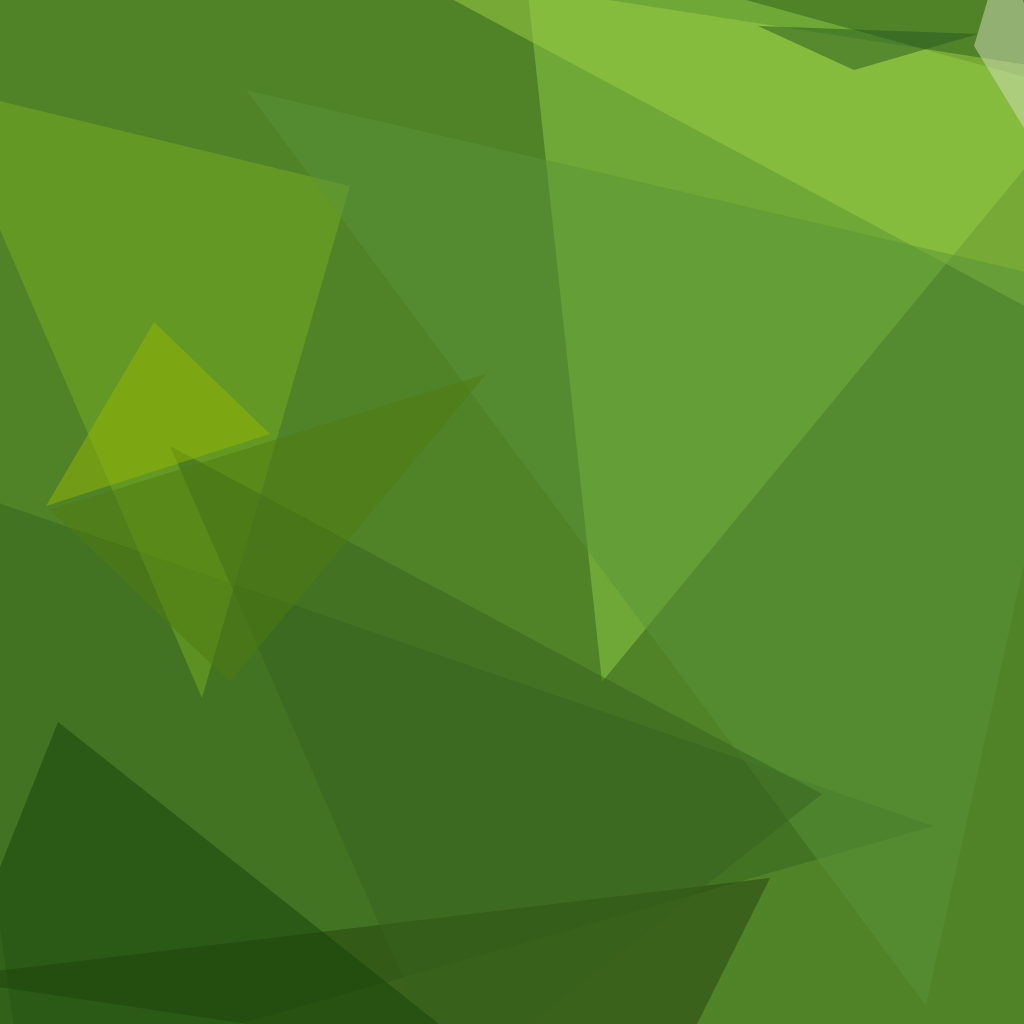
t = 0.00 s
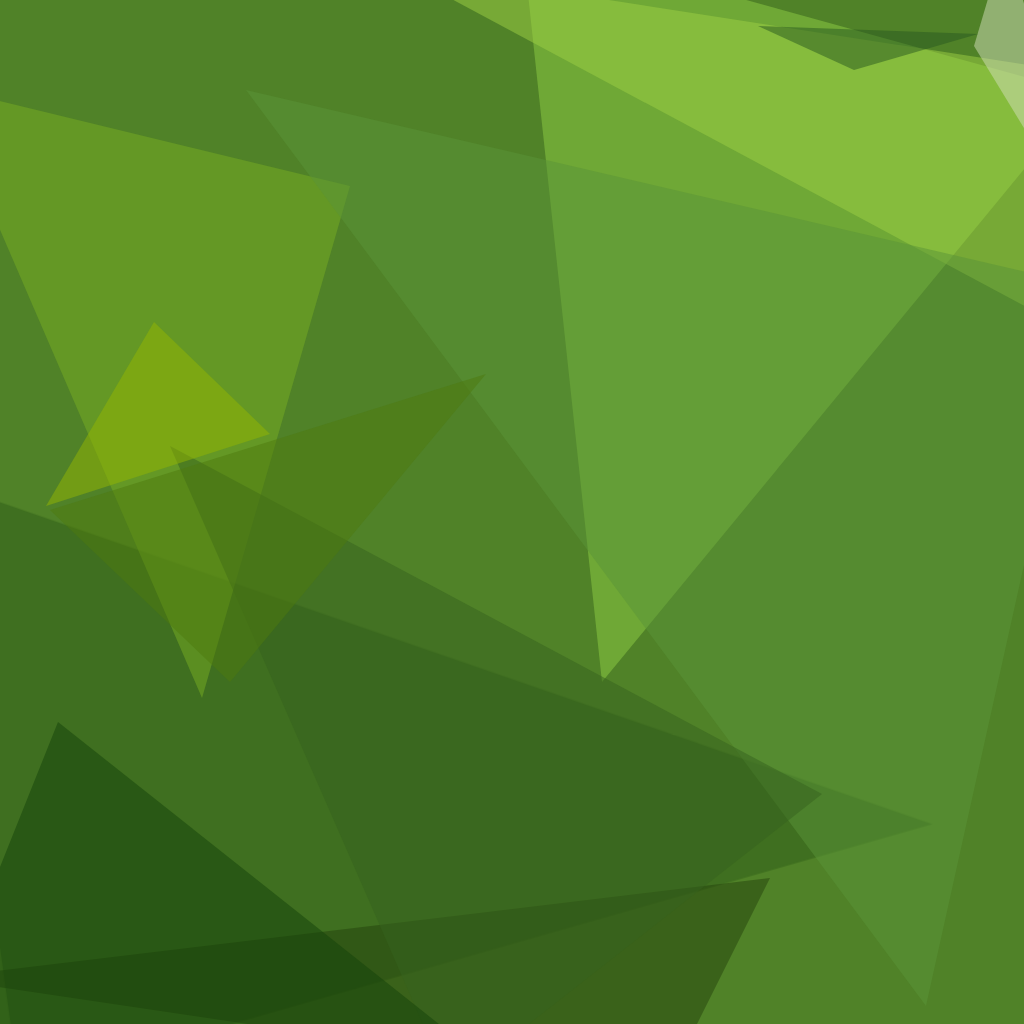
t = 1.67 s
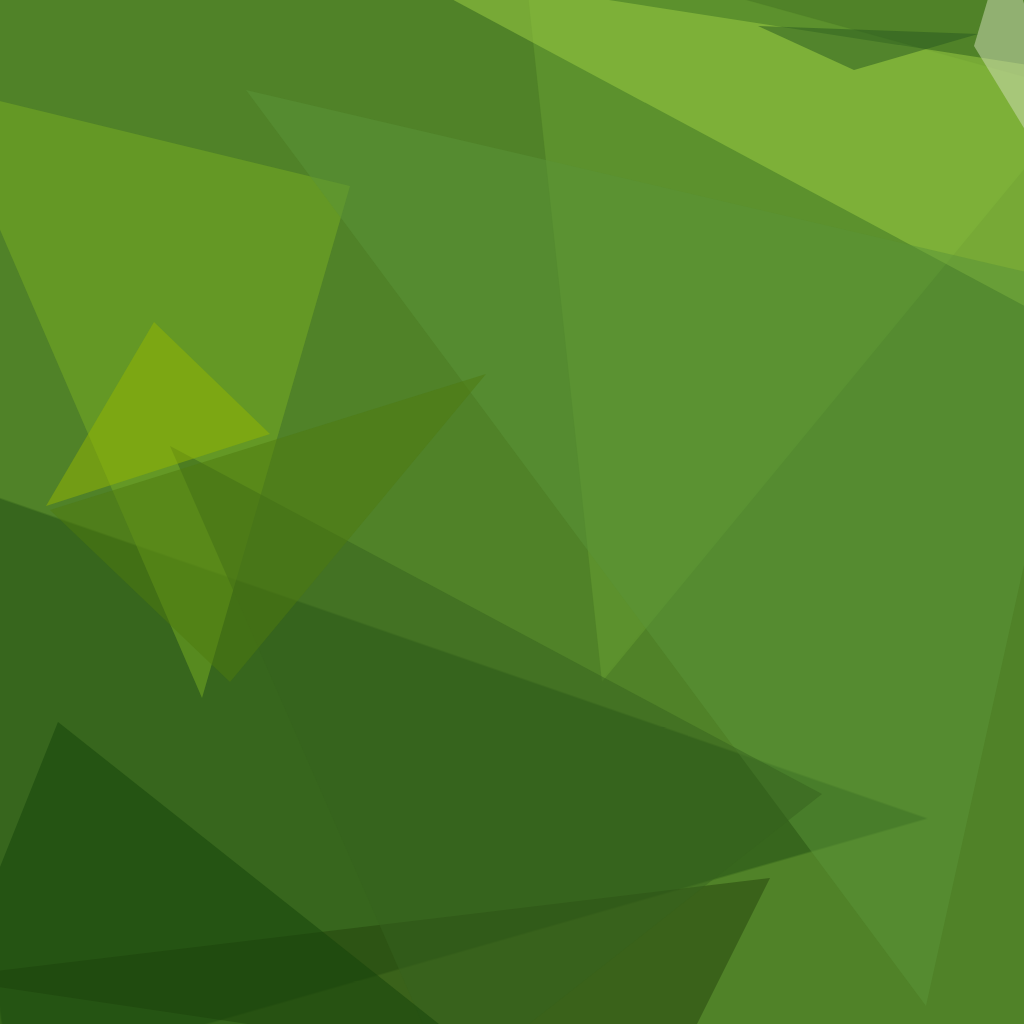
t = 3.33 s
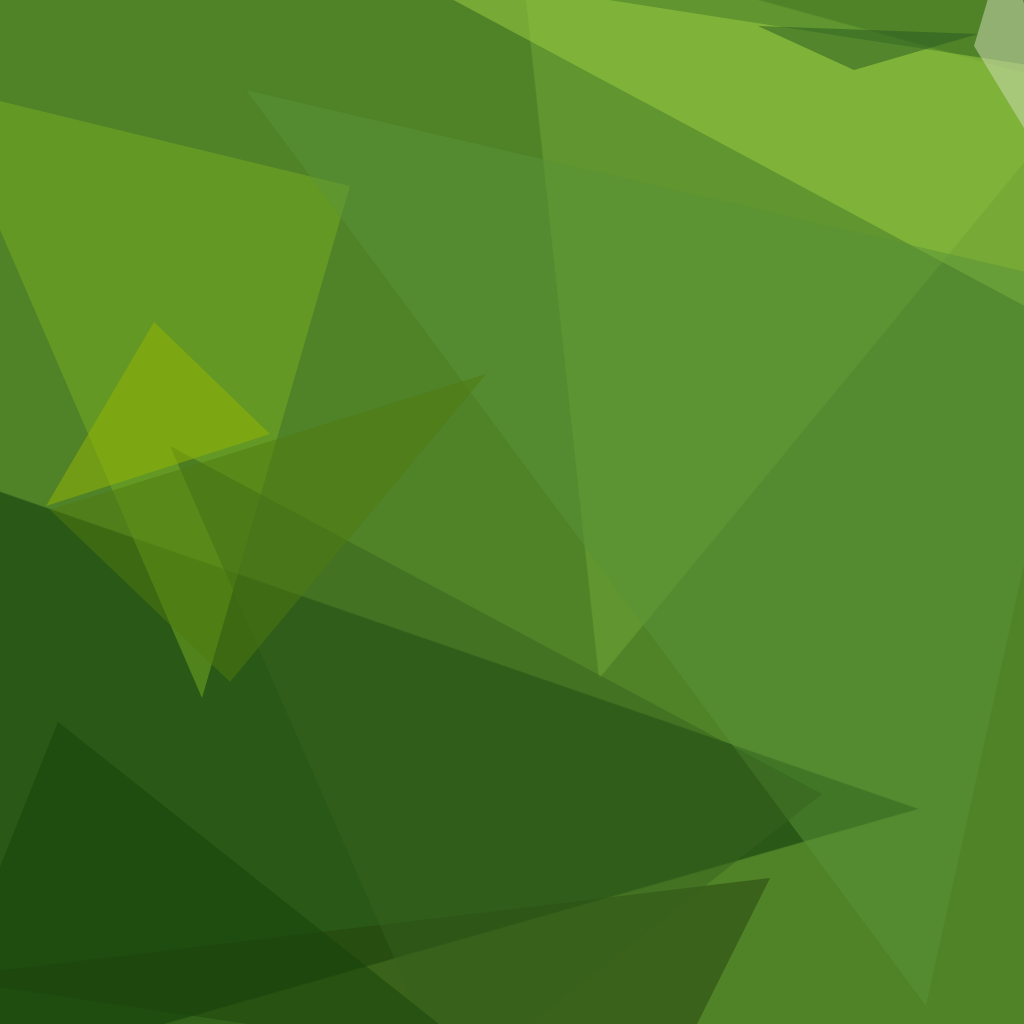
t = 5.00 s
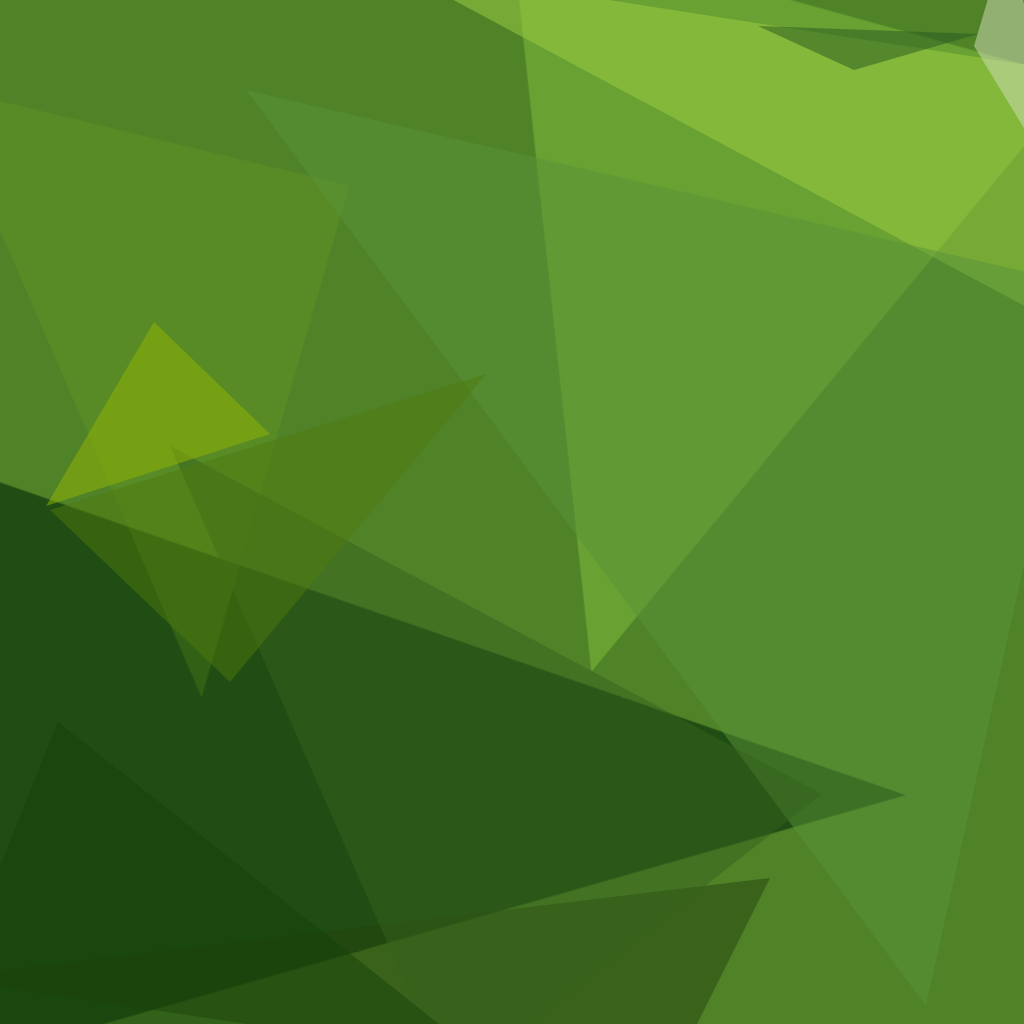
t = 6.67 s
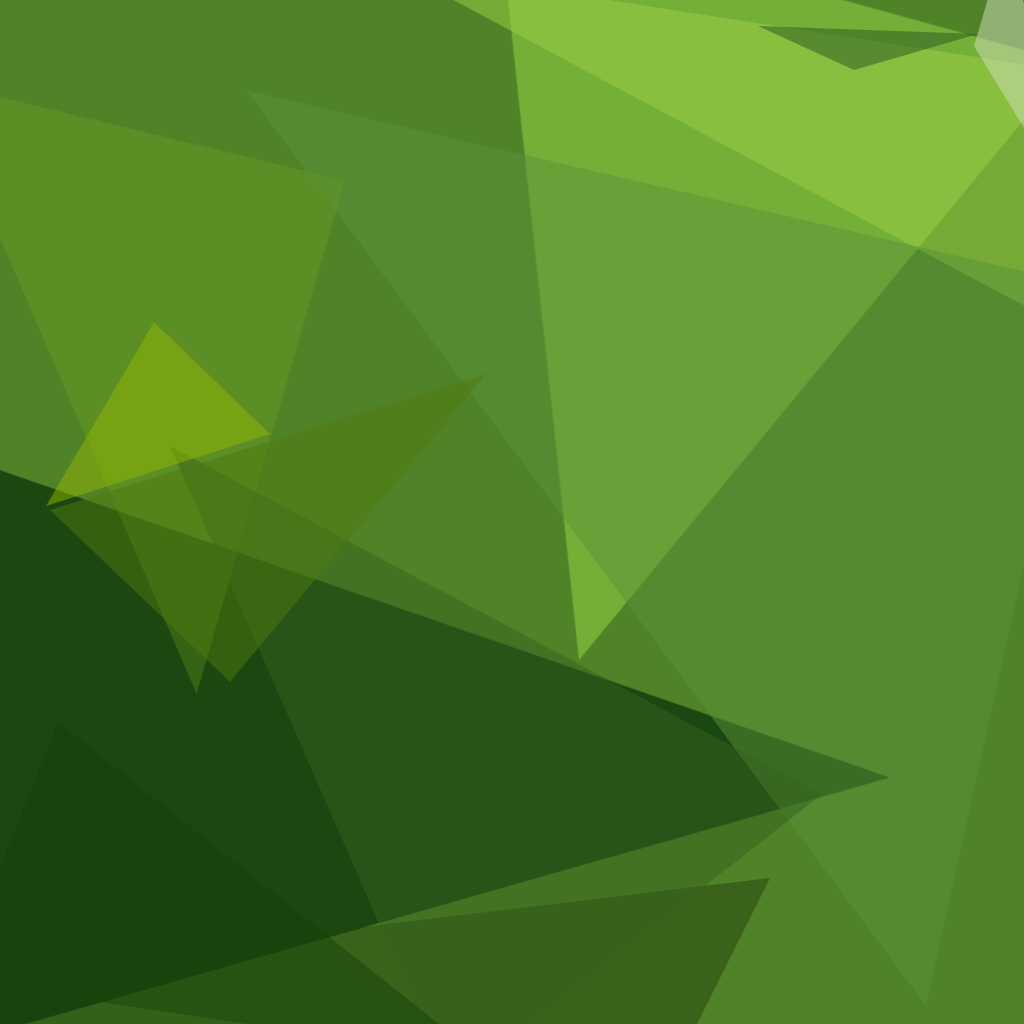
t = 8.33 s

The animated SVG that drew these frames (rendered in a browser with its animation timeline set to each time). Animation: 4 CSS @keyframes rules; frames cover the first 8.33 s, repeats indefinitely.

<svg xmlns="http://www.w3.org/2000/svg" version="1.1" width="1024" height="1024">
<style>
  @keyframes rotate1 { from { transform: rotate(0deg); } to { transform: rotate(360deg); } }
  @keyframes rotate2 { from { transform: rotate(0deg); } to { transform: rotate(-360deg); } }
  @keyframes colorShift {
    0% { fill-opacity: 0.2; }
    25% { fill-opacity: 0.8; }
    50% { fill-opacity: 0.2; }
    75% { fill-opacity: 0.8; }
    100% { fill-opacity: 0.2; }
  }
  @keyframes zoom {
    0% { transform: scale(1); }
    50% { transform: scale(1.2); }
    100% { transform: scale(1); }
  }
  /* Group 1 - Starts immediately */
  .polygon-1 { animation: rotate1 270s linear infinite, colorShift 36s ease-in-out infinite, zoom 54s ease-in-out infinite; transform-origin: center; }
  .polygon-2 { animation: rotate2 270s linear infinite, colorShift 36s ease-in-out infinite, zoom 54s ease-in-out infinite; transform-origin: center; animation-delay: 3s; }
  .polygon-3 { animation: rotate1 270s linear infinite, colorShift 36s ease-in-out infinite, zoom 54s ease-in-out infinite; transform-origin: center; animation-delay: 6s; }
  
  /* Group 2 - Starts after 2s */
  .polygon-4 { animation: rotate2 270s linear infinite, colorShift 36s ease-in-out infinite, zoom 54s ease-in-out infinite; transform-origin: center; animation-delay: 9s; }
  .polygon-5 { animation: rotate1 270s linear infinite, colorShift 36s ease-in-out infinite, zoom 54s ease-in-out infinite; transform-origin: center; animation-delay: 12s; }
  .polygon-6 { animation: rotate2 270s linear infinite, colorShift 36s ease-in-out infinite, zoom 54s ease-in-out infinite; transform-origin: center; animation-delay: 15s; }
  
  /* Group 3 - Starts after 4s */
  .polygon-7 { animation: rotate1 270s linear infinite, colorShift 36s ease-in-out infinite, zoom 54s ease-in-out infinite; transform-origin: center; animation-delay: 18s; }
  .polygon-8 { animation: rotate2 270s linear infinite, colorShift 36s ease-in-out infinite, zoom 54s ease-in-out infinite; transform-origin: center; animation-delay: 21s; }
  .polygon-9 { animation: rotate1 270s linear infinite, colorShift 36s ease-in-out infinite, zoom 54s ease-in-out infinite; transform-origin: center; animation-delay: 24s; }
  
  /* Group 4 - Starts after 6s */
  .polygon-10 { animation: rotate2 270s linear infinite, colorShift 36s ease-in-out infinite, zoom 54s ease-in-out infinite; transform-origin: center; animation-delay: 27s; }
  .polygon-11 { animation: rotate1 270s linear infinite, colorShift 36s ease-in-out infinite, zoom 54s ease-in-out infinite; transform-origin: center; animation-delay: 30s; }
  .polygon-12 { animation: rotate2 270s linear infinite, colorShift 36s ease-in-out infinite, zoom 54s ease-in-out infinite; transform-origin: center; animation-delay: 33s; }
</style>
<rect x="0" y="0" width="1024" height="1024" fill="#508228" />
<g transform="scale(4.000000) translate(0.5 0.5)">
<polygon class="polygon-1" fill="#0e380c" fill-opacity="0.501961" points="-16,120 233,206 5,271" />
<polygon class="polygon-2" fill="#8ece44" fill-opacity="0.501961" points="271,23 130,-16 150,170" />
<polygon class="polygon-3" fill="#79ad22" fill-opacity="0.501961" points="-16,21 50,174 87,46" />
<polygon class="polygon-4" fill="#9ecf45" fill-opacity="0.501961" points="97,-9 265,81 271,18" />
<polygon class="polygon-5" fill="#5a9438" fill-opacity="0.501961" points="271,71 61,22 231,251" />
<polygon class="polygon-6" fill="#24420d" fill-opacity="0.501961" points="166,271 -16,244 192,219" />
<polygon class="polygon-7" fill="#d2ddba" fill-opacity="0.501961" points="243,11 271,57 251,-16" />
<polygon class="polygon-8" fill="#37631f" fill-opacity="0.501961" points="205,198 112,271 42,111" />
<polygon class="polygon-9" fill="#15430b" fill-opacity="0.501961" points="-16,255 14,180 125,268" />
<polygon class="polygon-10" fill="#94b503" fill-opacity="0.501961" points="38,80 67,108 11,126" />
<polygon class="polygon-11" fill="#285821" fill-opacity="0.501961" points="244,8 189,6 213,17" />
<polygon class="polygon-12" fill="#4f7b0f" fill-opacity="0.501961" points="12,127 121,93 57,170" />
</g>
</svg>
